Image classification data set "Final_Spinach_NPK_Dataset_Clean" (rajsinghkog/hydrophonic_system on GitHub). Class labels (4): healthy, nitrogen deficiency, phosphorus deficiency, potassium deficiency.

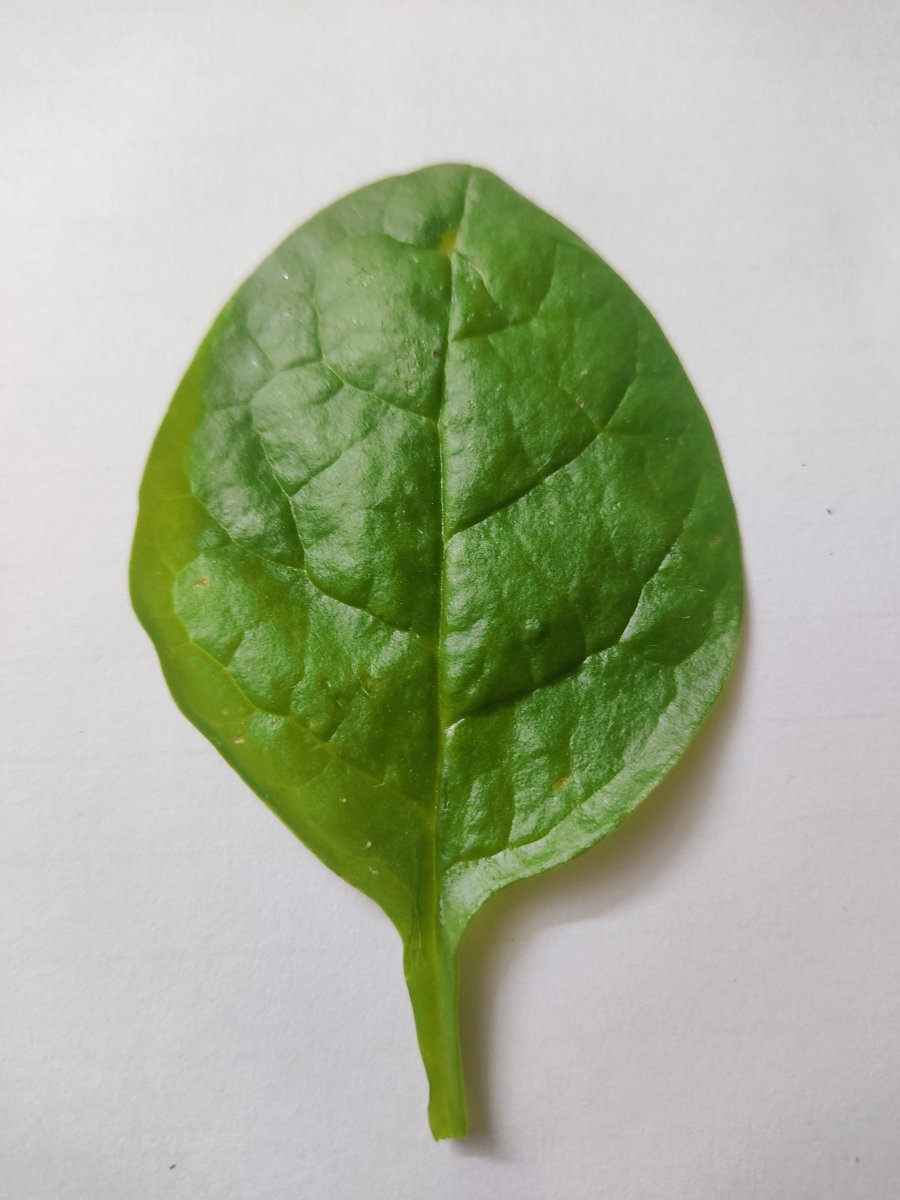
Label: healthy

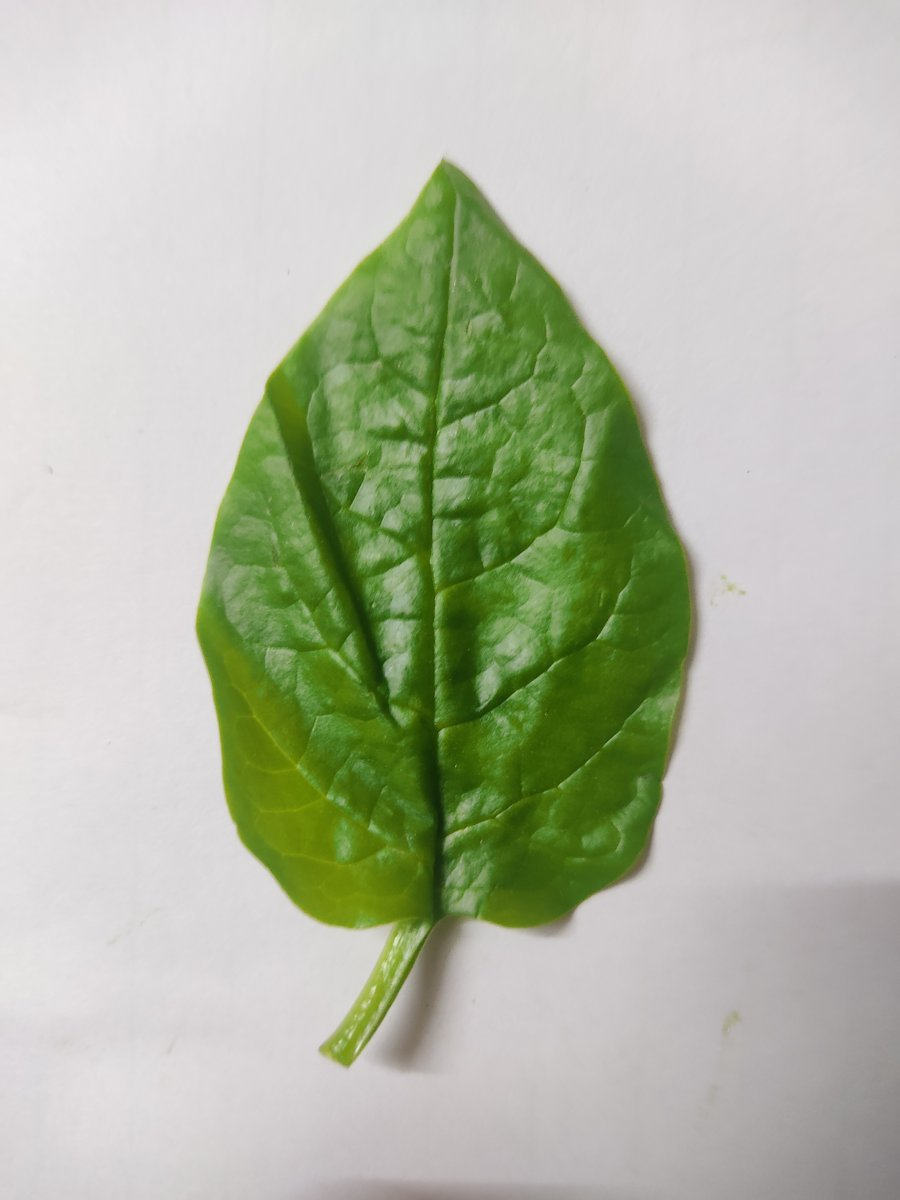
Label: healthy

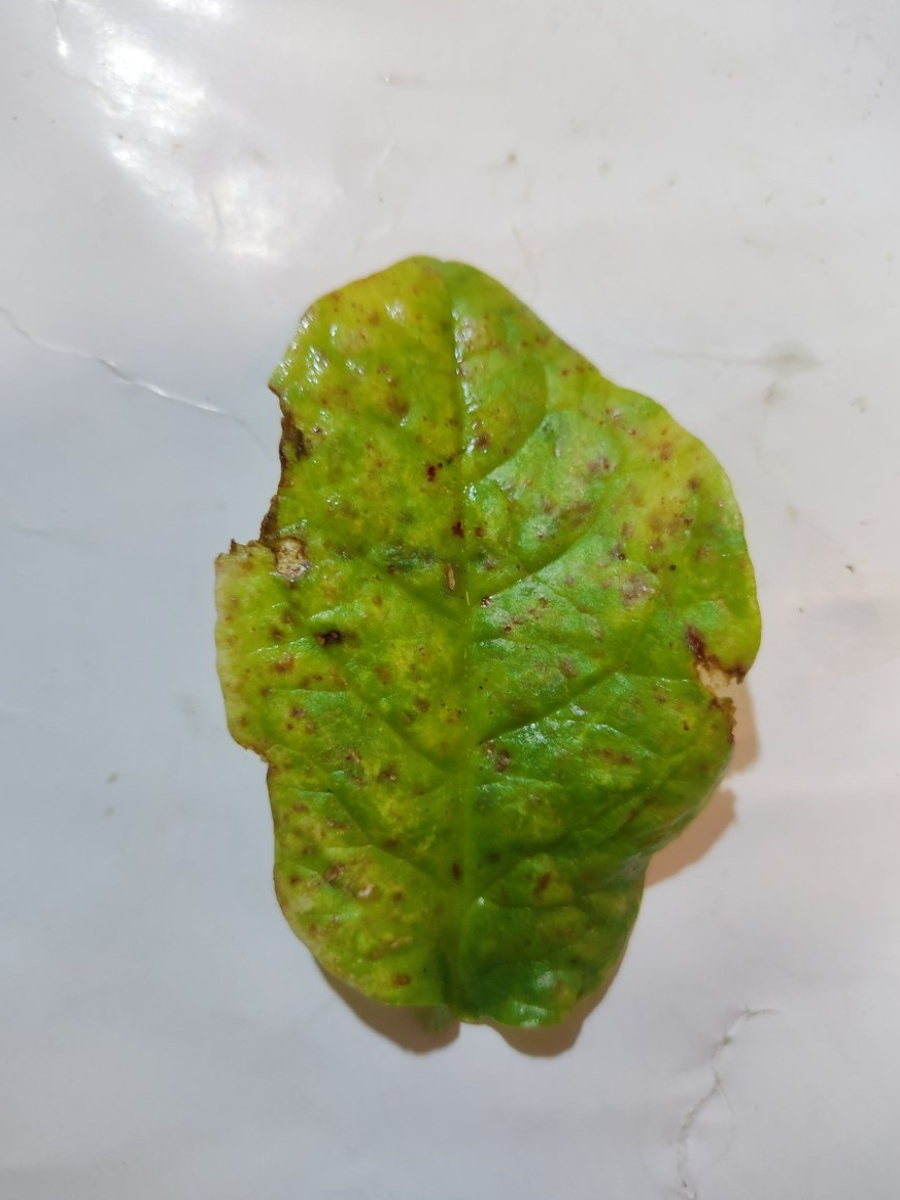
Label: nitrogen deficiency

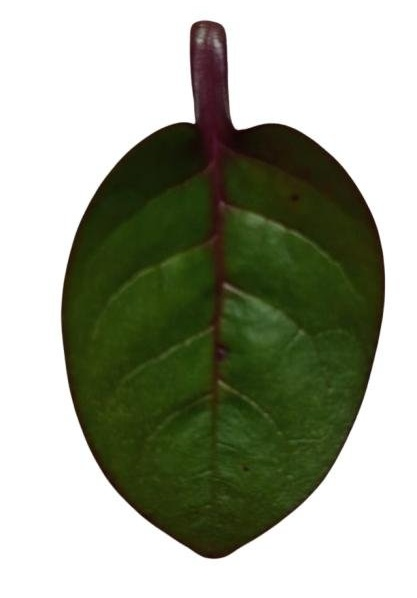
Label: potassium deficiency

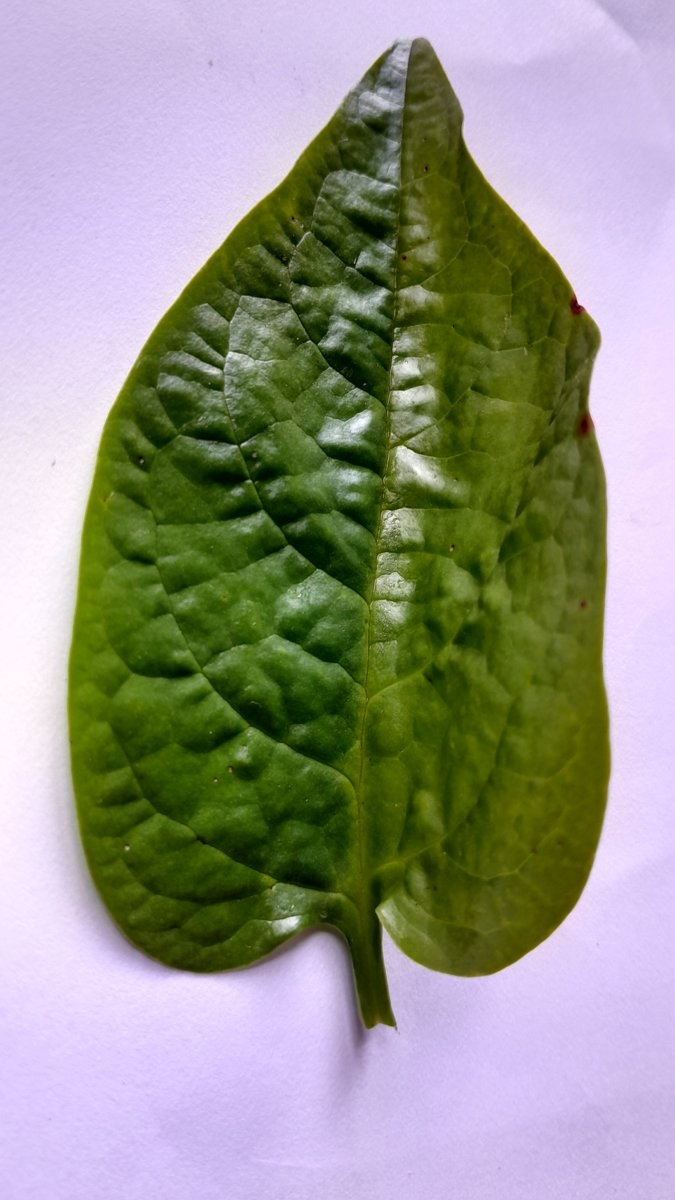
Label: phosphorus deficiency

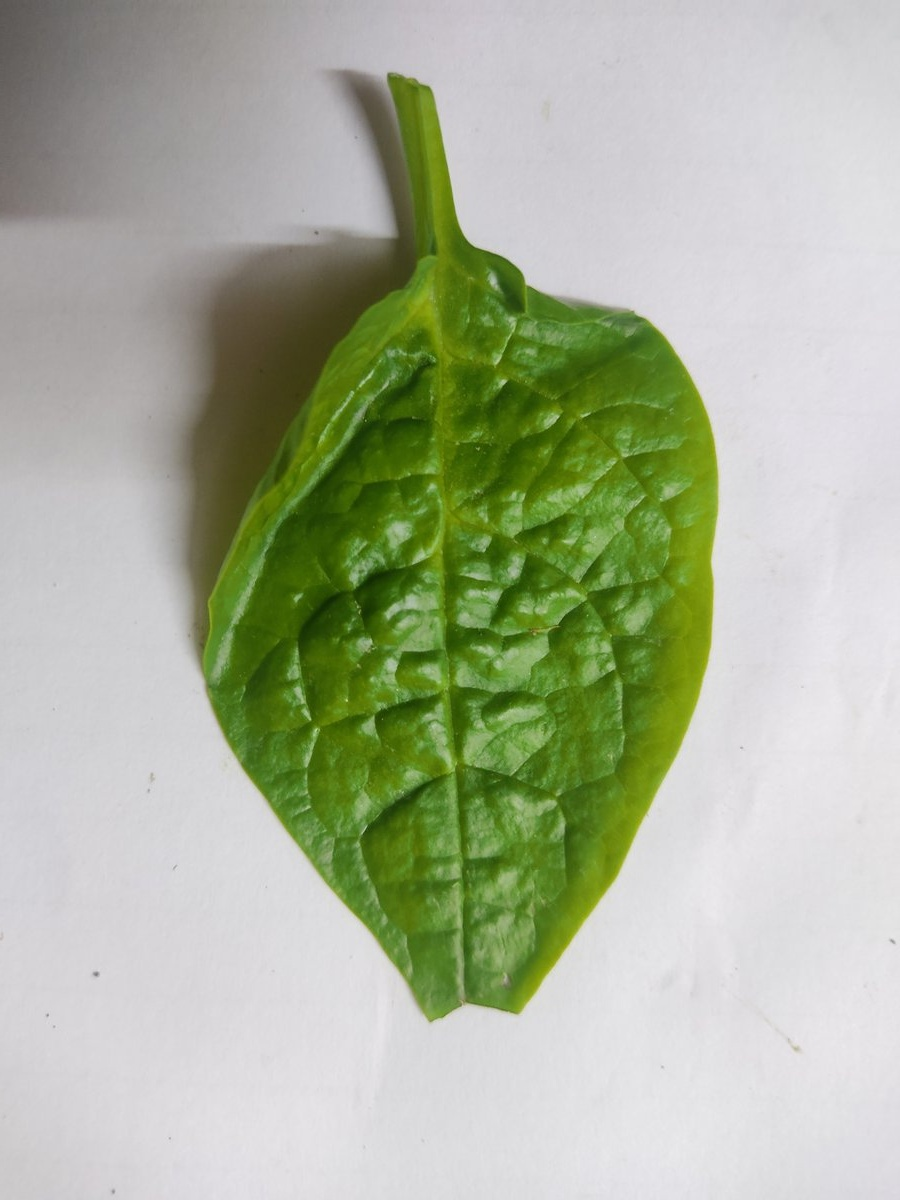
Label: potassium deficiency
